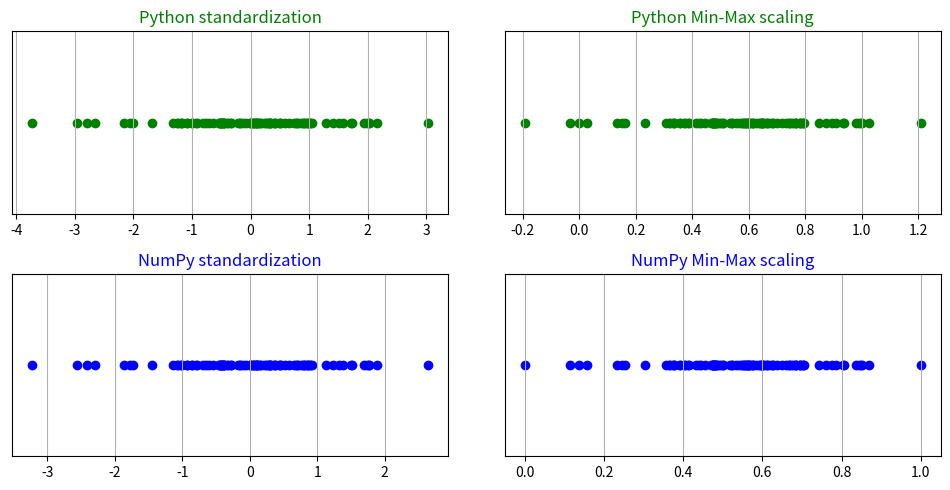

Generate this figure with matplotlib:
import math
import numpy as np
from matplotlib import pyplot as plt


def normalize_array(array, percent):
    arr = array
    arr.sort()
    count = math.trunc(len(array) * percent / 100)
    arr = arr[count:len(array) - count]
    result = np.array(object=[], dtype=float)
    x_mean = sum(arr) / len(arr)
    s_dev = (sum([(x - x_mean) ** 2 for x in arr]) / len(arr)) ** 0.5
    for i in range(len(array)):
        result = np.append(arr=result, values=[(array[i] - x_mean) / s_dev])
    return result

def normalize_array_min_max(array, percent):
    arr = array
    arr.sort()
    count = math.trunc(len(array) * percent / 100)
    arr = arr[count:len(array) - count]
    result = np.array(object=[], dtype=float)
    x_min = min(arr)
    x_max = max(arr)
    for i in range(len(array)):
        result = np.append(arr=result, values=[(array[i] - x_min) / (x_max - x_min)])
    return result


data = np.random.normal(size=100) * 10
print('non-normalized array = ' + str(data))
print()

print('Standardization')
print()
data_np = (data - data.mean()) / data.std()
print('numpy = ' + str(data_np))
print()
data_usr = normalize_array(data, 2.5)
print('Python user function = ' + str(data_usr))
print()

print('Min-Max scaling')
print()
data_np_mm = (data - data.min()) / (data.max() - data.min())
print('numpy = ' + str(data_np_mm))
print()
data_usr_mm = normalize_array_min_max(data, 2.5)
print('Python user function = ' + str(data_usr_mm))
print()

fig, ((ax1, ax2), (ax3, ax4)) = plt.subplots(nrows=2, ncols=2, figsize=(10, 5))

y = np.zeros(shape=len(data), dtype=int)

ax1.scatter(data_usr, y, color='g')
ax1.set_title('Python standardization', color='g')

ax2.scatter(data_usr_mm, y, color='g')
ax2.set_title('Python Min-Max scaling', color='g')

ax3.scatter(data_np, y, color='b')
ax3.set_title('NumPy standardization', color='b')

ax4.scatter(data_np_mm, y, color='b')
ax4.set_title('NumPy Min-Max scaling', color='b')

plt.tight_layout()
for ax in (ax1, ax2, ax3, ax4):
    ax.get_yaxis().set_visible(False)
    ax.grid()
#plt.show()
